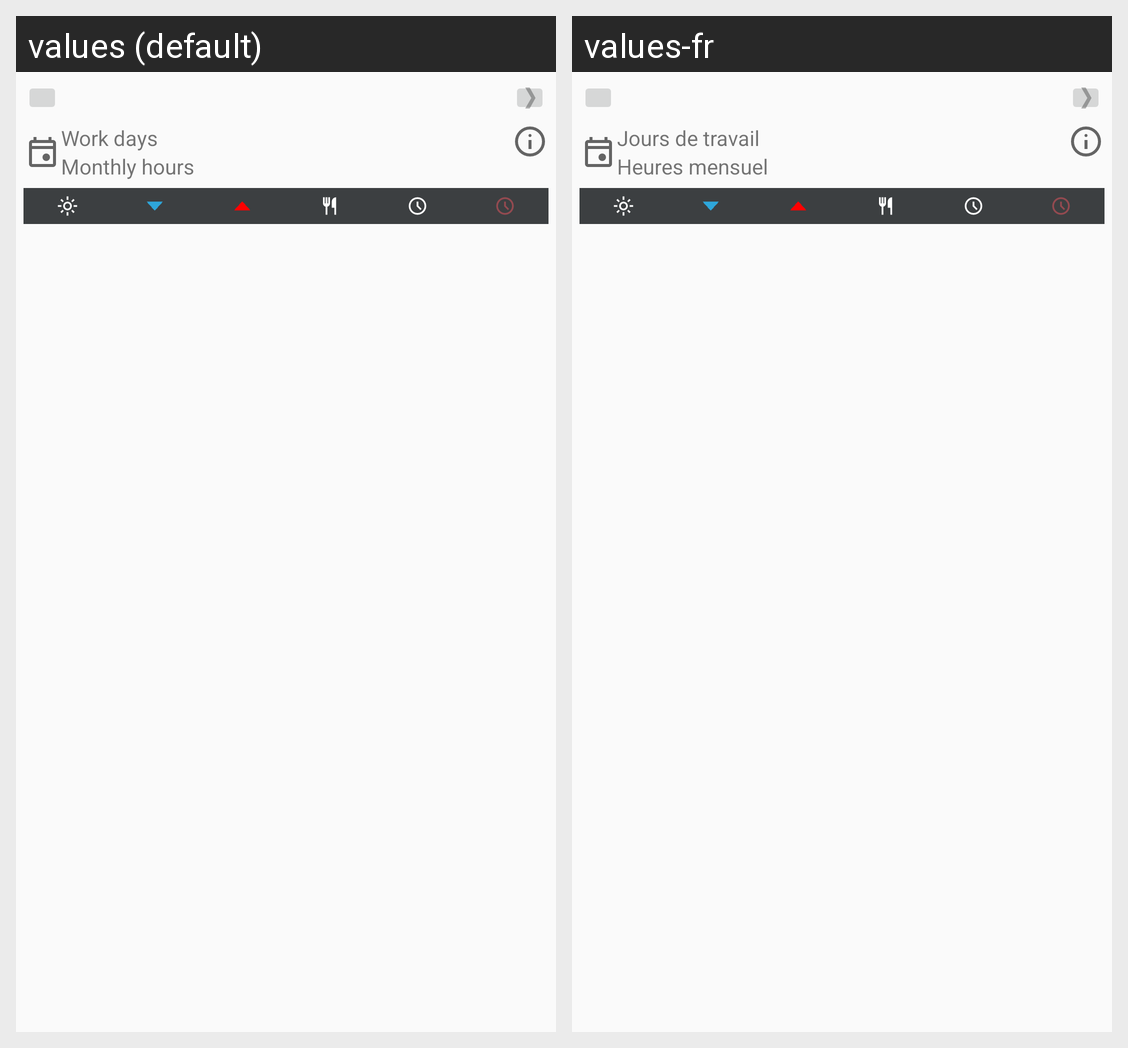

This grid shows one Android layout under two languages. Give, for every string resource on the screen, its name, the default text and each shown locale's text.
Android screen res/layout/fragment_main.xml rendered under 2 locales, left to right: values (default), values-fr. Device: Nexus 5 (rendered at 1080×1920; each locale shown at half size, 540×960, under a caption strip naming it); theme AppTheme.NoActionBar.
Strings drawn on this screen, with the default value and each locale's value (text and hints the layout hard-codes, and strings that could not be matched under every locale, appear in the picture but are not listed):

work_days
  values: Work days
  values-fr: Jours de travail

monthly_hours
  values: Monthly hours
  values-fr: Heures mensuel
